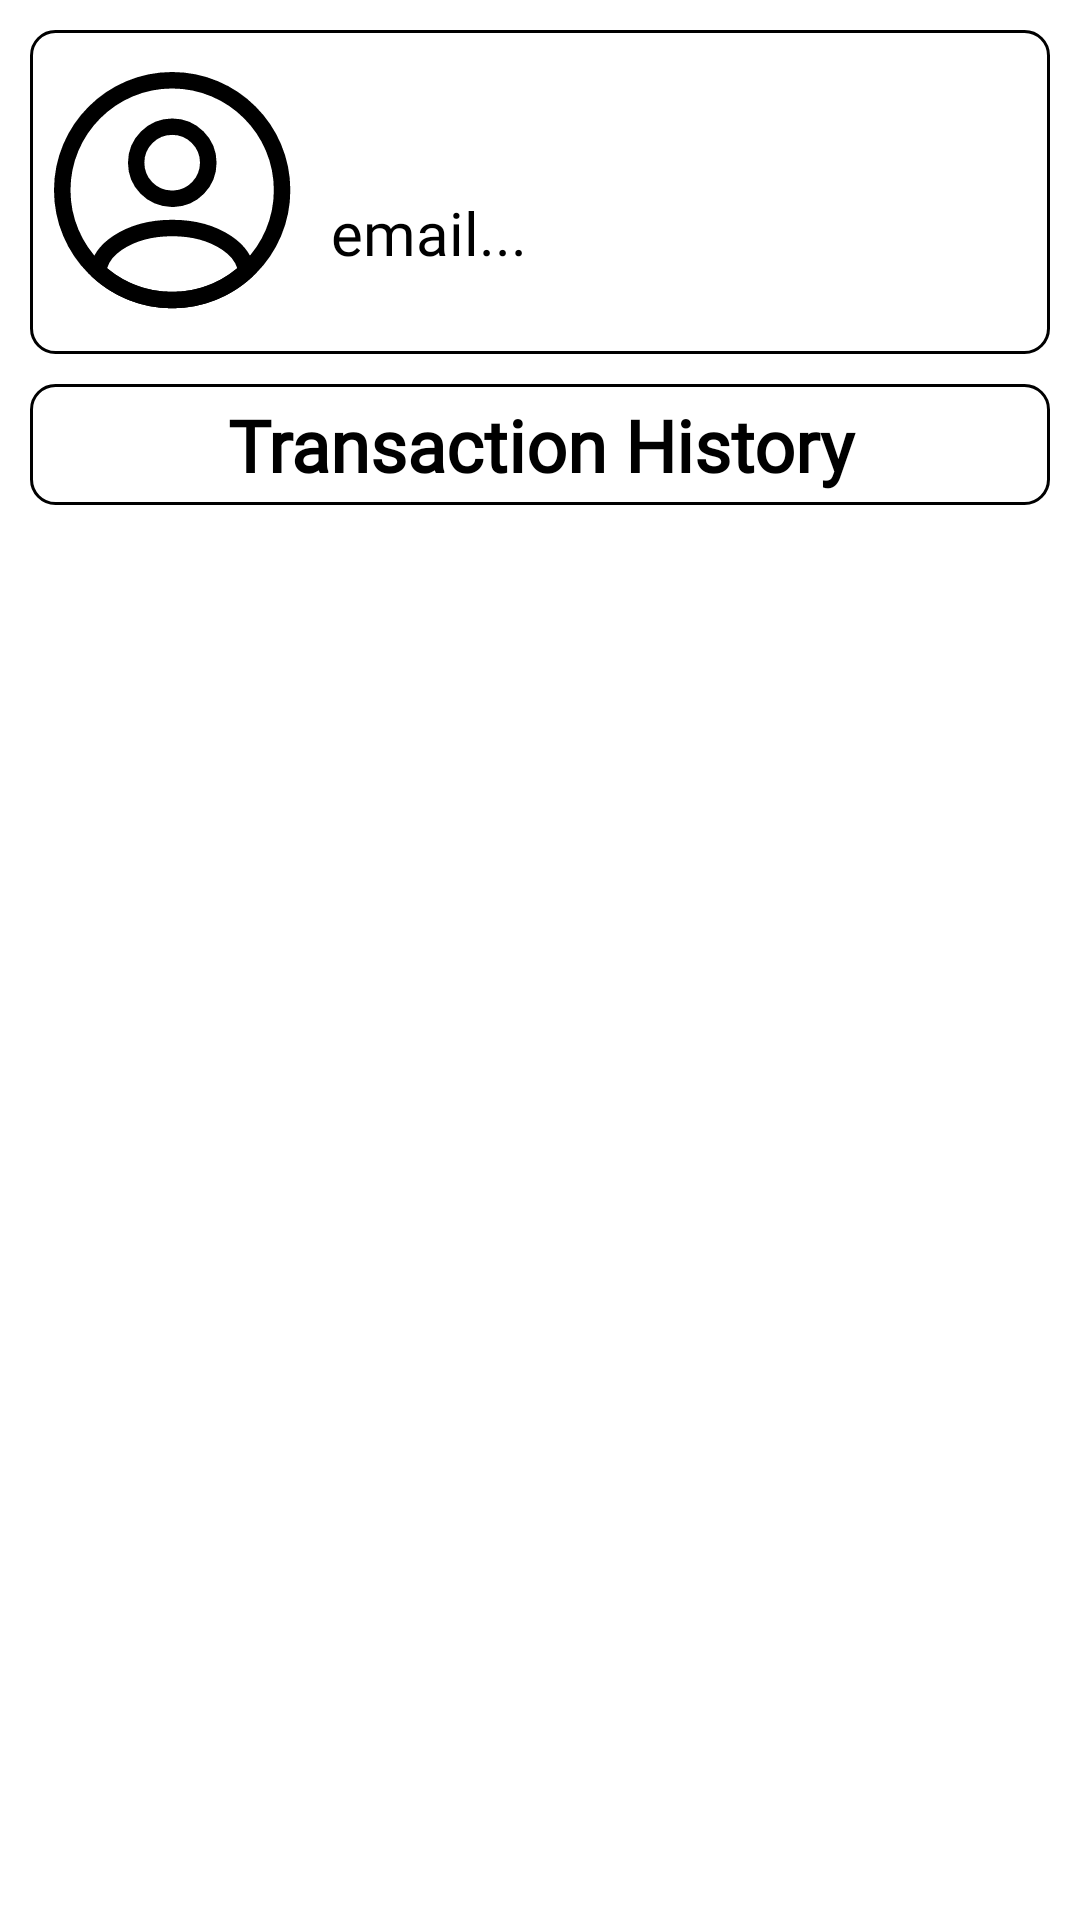

The Android layout XML behind this screen, and the referenced resources:
<!-- AndroidManifest.xml: application theme Theme.VPPCorner -->
<!-- res/layout/fragment_profile.xml -->
<?xml version="1.0" encoding="utf-8"?>
<ScrollView xmlns:android="http://schemas.android.com/apk/res/android"
    xmlns:tools="http://schemas.android.com/tools"
    android:layout_width="match_parent"
    android:layout_height="match_parent"
    android:fitsSystemWindows="true"
    android:orientation="vertical"
    tools:context=".Fragments.ProfileFragment">

    <LinearLayout
        android:layout_width="match_parent"
        android:layout_height="wrap_content"
        android:orientation="vertical"
        android:padding="10dp">

        <LinearLayout
            android:id="@+id/click_bottom"
            android:layout_width="match_parent"
            android:layout_height="wrap_content"
            android:orientation="horizontal"
            android:weightSum="1.5"
            android:background="@drawable/rounded_with_white_bg"
            android:padding="4dp"
            >

            <ImageView
                android:id="@+id/profile_pic"
                android:layout_width="0dp"
                android:layout_height="100dp"
                android:layout_weight="0.4"
                android:src="@drawable/profile_icon"
                android:padding="4dp"
                />

            <LinearLayout
                android:layout_width="0dp"
                android:layout_height="match_parent"
                android:orientation="vertical"
                android:layout_weight="1.1"
                android:gravity="center"
                android:paddingStart="8dp"
                >

                <TextView
                    android:id="@+id/user_name"
                    android:layout_width="match_parent"
                    android:layout_height="wrap_content"
                    android:fontFamily="@font/poppins"
                    android:textColor="@color/black"
                    android:textSize="20sp"
                    />

                <TextView
                    android:id="@+id/user_email"
                    android:layout_width="match_parent"
                    android:layout_height="wrap_content"
                    android:fontFamily="@font/poppins"
                    android:textColor="@color/black"
                    android:textSize="20sp"
                    android:text="email..."
                    />

            </LinearLayout>
            </LinearLayout>
        <LinearLayout
            android:layout_width="match_parent"
            android:layout_height="wrap_content"
            android:orientation="vertical"
            android:weightSum="1.5"
            android:layout_marginTop="10dp"
            android:background="@drawable/rounded_with_white_bg"
            android:padding="4dp"
            >

            <TextView
                android:layout_width="match_parent"
                android:layout_height="wrap_content"
                android:fontFamily="@font/poppins"
                android:textColor="@color/black"
                android:textSize="24sp"
                android:text="Transaction History"
                android:textAlignment="center"
                android:textStyle="bold"
                />

            <androidx.recyclerview.widget.RecyclerView
                android:id="@+id/food_history_recycler_view"
                android:layout_width="match_parent"
                android:layout_height="wrap_content"
                tools:listitem="@layout/history_item"
                />

        </LinearLayout>









    </LinearLayout>
</ScrollView>
<!-- res/layout/history_item.xml (included above) -->
<?xml version="1.0" encoding="utf-8"?>
<androidx.cardview.widget.CardView xmlns:android="http://schemas.android.com/apk/res/android"
    xmlns:app="http://schemas.android.com/apk/res-auto"
    android:layout_width="match_parent"
    android:layout_height="wrap_content"
    android:layout_marginStart="20dp"
    android:layout_marginTop="8dp"
    android:layout_marginEnd="20dp"
    android:layout_marginBottom="8dp"
    android:orientation="vertical"
    app:cardCornerRadius="8dp"
    app:cardElevation="4dp">

    <LinearLayout
        android:id="@+id/linear_layout_for_availability_of_history"
        android:layout_width="match_parent"
        android:layout_height="wrap_content"
        android:orientation="horizontal"
        android:padding="4dp">

        <LinearLayout
            android:layout_width="match_parent"
            android:layout_height="wrap_content"
            android:orientation="vertical"
            android:layout_marginStart="4dp"
            android:layout_gravity="center"
            >

            <LinearLayout
                android:layout_width="match_parent"
                android:layout_height="wrap_content"
                android:orientation="horizontal"
                >

                <TextView
                    android:id="@+id/order_history_number"
                    android:layout_width="match_parent"
                    android:layout_height="wrap_content"
                    android:text="1"
                    android:includeFontPadding="false"
                    android:fontFamily="@font/poppins"
                    android:textColor="@color/black"
                    android:textSize="20sp"
                    android:textStyle="bold" />

            </LinearLayout>

            <LinearLayout
                android:layout_width="match_parent"
                android:layout_height="wrap_content"
                android:orientation="horizontal"
                >

                <TextView
                    android:id="@+id/items_list_history"
                    android:layout_width="match_parent"
                    android:layout_height="wrap_content"
                    android:text="Kanda Poha,vada pav"
                    android:includeFontPadding="false"
                    android:fontFamily="@font/poppins"
                    android:textColor="@color/black"
                    android:textSize="20sp"
                    android:textStyle="bold" />

            </LinearLayout>

            <LinearLayout
                android:layout_width="match_parent"
                android:layout_height="wrap_content"
                android:orientation="horizontal">

                <TextView
                    android:id="@+id/total_price_history"
                    android:layout_width="match_parent"
                    android:layout_height="wrap_content"
                    android:text="45"
                    android:fontFamily="@font/poppins"
                    android:textSize="18sp"
                    android:includeFontPadding="false"
                    android:textColor="@color/black"
                    android:textStyle="bold" />

            </LinearLayout>
        </LinearLayout>
    </LinearLayout>
</androidx.cardview.widget.CardView>
<!-- resources referenced by this layout -->
<resources>
  <color name="black">#FF000000</color>
  <!-- drawable profile_icon: vector/xml drawable (drawable, 12022 chars, omitted) -->
  <!-- drawable rounded_with_white_bg (drawable) -->
  <?xml version="1.0" encoding="utf-8"?>
  <shape xmlns:android="http://schemas.android.com/apk/res/android"
      android:shape="rectangle"
      >
  
      <stroke android:color="@color/black"
          android:width="1dp"/>
      <corners android:radius="8dp"/>
      <solid android:color="@color/white"/>
  
  </shape>
  <style name="Theme.VPPCorner" parent="Theme.MaterialComponents.DayNight.NoActionBar">
          
          <item name="colorPrimary">@color/white</item>
          <item name="colorPrimaryVariant">@color/black</item>
          <item name="colorOnPrimary">@color/white</item>
          
          <item name="colorSecondary">@color/black</item>
          <item name="colorSecondaryVariant">@color/teal_700</item>
          <item name="colorOnSecondary">@color/black</item>
          
          <item name="statusBarBackground">@color/black</item>
          <item name="android:navigationBarColor">@color/white</item>
          
      </style>
  <color name="white">#FFFFFFFF</color>
  <color name="teal_700">#FF018786</color>
</resources>
